Run: headless pygame with SDL's dummy video driver; simulated clock (each Clock.tick advances the game by its frame time, no real sleeping); random seed 0; keys injected as events and as key.get_pressed() state; no mouse input.
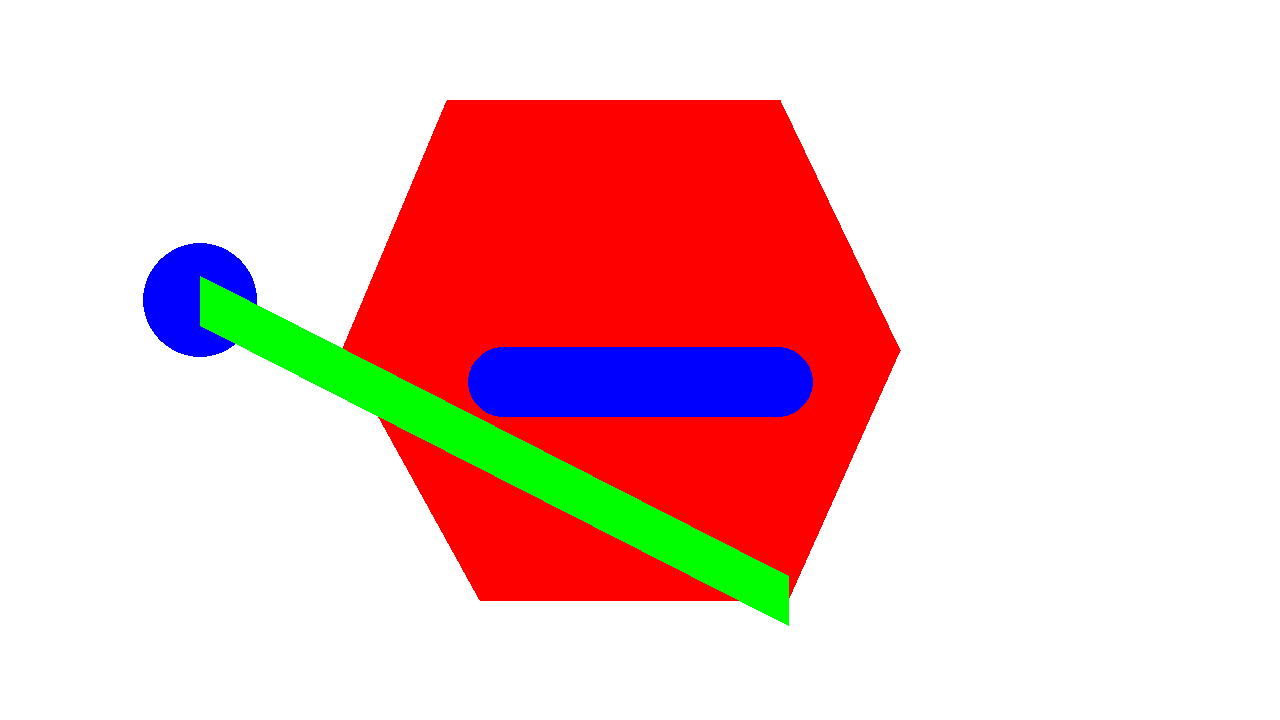
Frame 1 of 4 · flips 1–60 · no input
Frame 2 of 4 · flips 61–180 · tapped SPACE, RETURN · held RIGHT (→), D · screen unchanged from frame 1, image omitted
Frame 3 of 4 · flips 181–300 · held DOWN (↓), S · screen unchanged from frame 2, image omitted
Frame 4 of 4 · flips 301–420 · held LEFT (←), A, UP (↑), W · screen unchanged from frame 3, image omitted

The pygame program that drew these frames:

""""
Pygame Template

    Import
    Initialize
    Create Window
    Initialize Clock for FPS


    Loop
        Get events
            if quit
                quit pygame
        Apply Logic
        Update Display/Window
        Set FPS



"""

#Import
import pygame

# Initialize
pygame.init()

#Create Window/Display
width, height = 1280, 720
window = pygame.display.set_mode((width,height))
pygame.display.set_caption("My game")

# Initialize Clock for FPS
fps = 30
clock = pygame.time.Clock()

# Main Loop
start = True

while start:
    #Get events
    for event in pygame.event.get():
        if event.type == pygame.QUIT:
            start = False
            pygame.quit()

    # Apply Logic
    window.fill((255,255,255))
    red, green, blue = (255,0,0), (0,255,0), (0,0,255)
    pygame.draw.polygon(window,red,((447,100),(780,100),(900,350),(788,600),(480,600),(342,350)))
    pygame.draw.circle(window,blue,(200,300),57,60)
    pygame.draw.line(window,green,(200,300),(788,600),50)
    pygame.draw.rect(window,blue,(468,347,345,70),border_radius=500)

    # update Display
    pygame.display.update()

    #set FPS
    clock.tick(fps)
